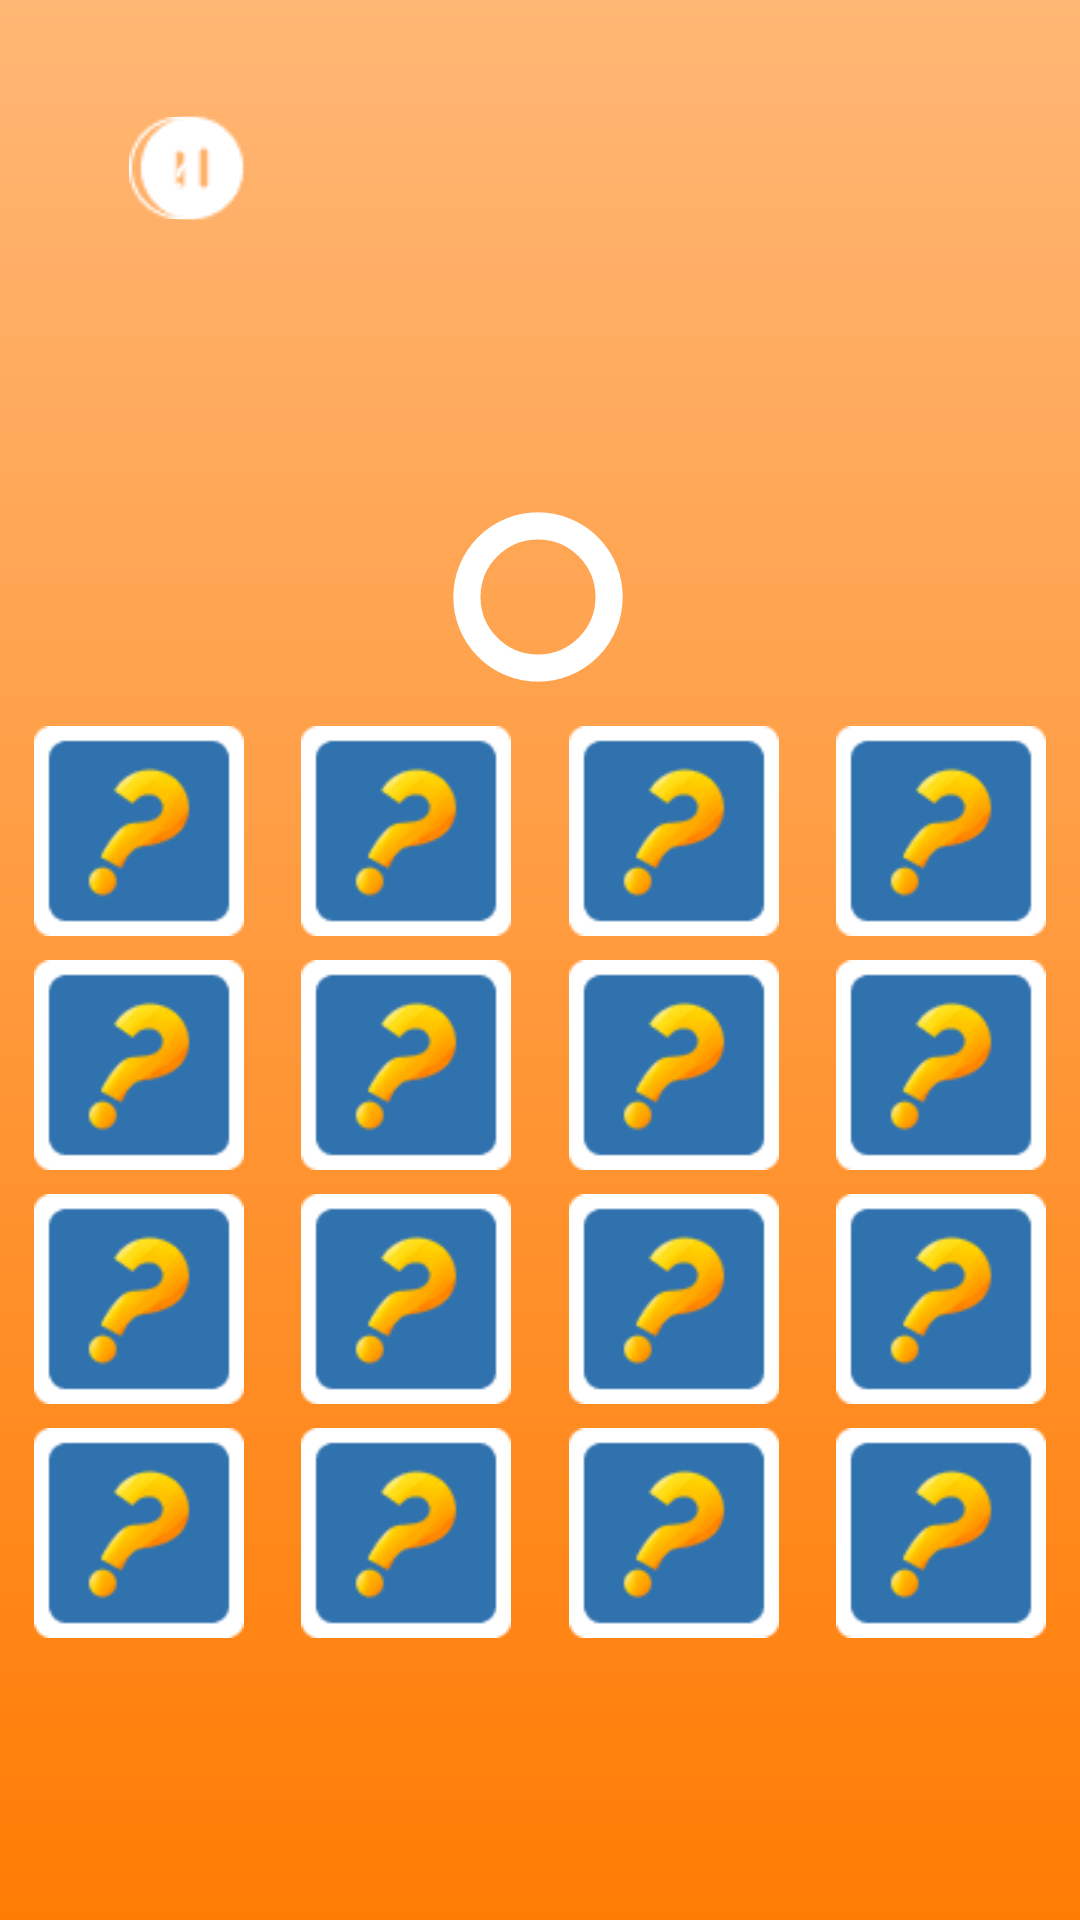

Android layout source for this screen:
<!-- AndroidManifest.xml: application theme Theme.Material3.Light -->
<!-- res/layout/activity_memory_game_m.xml -->
<androidx.constraintlayout.widget.ConstraintLayout xmlns:android="http://schemas.android.com/apk/res/android"
    xmlns:app="http://schemas.android.com/apk/res-auto"
    xmlns:tools="http://schemas.android.com/tools"
    android:layout_width="match_parent"
    android:layout_height="match_parent"
    android:background="@drawable/game_activity_background"
    tools:context=".MemoryGameActivity">

    <ImageButton
        android:id="@+id/help_btn"
        android:layout_width="48dp"
        android:layout_height="48dp"
        android:layout_marginTop="32dp"
        android:layout_marginEnd="276dp"
        android:background="@android:color/transparent"
        android:contentDescription="Help Button"
        android:src="@drawable/help_circle"
        app:layout_constraintEnd_toEndOf="parent"
        app:layout_constraintTop_toTopOf="parent" />

    <ImageButton
        android:id="@+id/pause_btn"
        android:layout_width="48dp"
        android:layout_height="48dp"
        android:layout_marginStart="40dp"
        android:layout_marginTop="32dp"
        android:background="@android:color/transparent"
        android:contentDescription="Pause Button"
        android:src="@drawable/pause_circle"
        app:layout_constraintStart_toStartOf="parent"
        app:layout_constraintTop_toTopOf="parent" />

    <ProgressBar
        android:id="@+id/circleTimer"
        style="@android:style/Widget.ProgressBar.Horizontal"
        android:layout_width="70dp"
        android:layout_height="70dp"
        android:layout_marginTop="164dp"
        android:indeterminate="false"
        android:max="100"
        android:progress="100"
        android:progressDrawable="@drawable/circular"
        app:layout_constraintEnd_toEndOf="parent"
        app:layout_constraintHorizontal_bias="0.498"
        app:layout_constraintStart_toStartOf="parent"
        app:layout_constraintTop_toTopOf="parent" />

    <androidx.appcompat.widget.AppCompatButton
        android:id="@+id/imageButton2"
        android:layout_width="70dp"
        android:layout_height="70dp"
        android:layout_margin="8dp"
        android:layout_marginTop="4dp"
        android:background="@drawable/question_mark"
        android:contentDescription="@string/button_function"
        app:layout_constraintEnd_toStartOf="@id/imageButton3"
        app:layout_constraintStart_toEndOf="@id/imageButton1"
        app:layout_constraintTop_toBottomOf="@id/circleTimer" />

    <androidx.appcompat.widget.AppCompatButton
        android:id="@+id/imageButton3"
        android:layout_width="70dp"
        android:layout_height="70dp"
        android:layout_margin="8dp"
        android:layout_marginTop="4dp"
        android:background="@drawable/question_mark"
        android:contentDescription="@string/button_function"
        app:layout_constraintEnd_toStartOf="@id/imageButton4"
        app:layout_constraintStart_toEndOf="@id/imageButton2"
        app:layout_constraintTop_toBottomOf="@id/circleTimer" />

    <androidx.appcompat.widget.AppCompatButton
        android:id="@+id/imageButton4"
        android:layout_width="70dp"
        android:layout_height="70dp"
        android:layout_margin="8dp"
        android:layout_marginTop="4dp"
        android:background="@drawable/question_mark"
        android:contentDescription="@string/button_function"
        app:layout_constraintEnd_toEndOf="parent"
        app:layout_constraintStart_toEndOf="@id/imageButton3"
        app:layout_constraintTop_toBottomOf="@id/circleTimer" />

    <androidx.appcompat.widget.AppCompatButton
        android:id="@+id/imageButton5"
        android:layout_width="70dp"
        android:layout_height="70dp"
        android:layout_margin="8dp"
        android:layout_marginTop="12dp"
        android:background="@drawable/question_mark"
        android:contentDescription="@string/button_function"
        app:layout_constraintEnd_toStartOf="@id/imageButton6"
        app:layout_constraintStart_toStartOf="parent"
        app:layout_constraintTop_toBottomOf="@id/imageButton1" />

    <androidx.appcompat.widget.AppCompatButton
        android:id="@+id/imageButton6"
        android:layout_width="70dp"
        android:layout_height="70dp"
        android:layout_margin="8dp"
        android:layout_marginTop="12dp"
        android:background="@drawable/question_mark"
        android:contentDescription="@string/button_function"
        app:layout_constraintEnd_toStartOf="@id/imageButton7"
        app:layout_constraintStart_toEndOf="@id/imageButton5"
        app:layout_constraintTop_toBottomOf="@id/imageButton2" />

    <androidx.appcompat.widget.AppCompatButton
        android:id="@+id/imageButton7"
        android:layout_width="70dp"
        android:layout_height="70dp"
        android:layout_margin="8dp"
        android:layout_marginTop="12dp"
        android:background="@drawable/question_mark"
        android:contentDescription="@string/button_function"
        app:layout_constraintEnd_toStartOf="@id/imageButton8"
        app:layout_constraintStart_toEndOf="@id/imageButton6"
        app:layout_constraintTop_toBottomOf="@id/imageButton3" />

    <androidx.appcompat.widget.AppCompatButton
        android:id="@+id/imageButton8"
        android:layout_width="70dp"
        android:layout_height="70dp"
        android:layout_margin="8dp"
        android:layout_marginTop="12dp"
        android:background="@drawable/question_mark"
        android:contentDescription="@string/button_function"
        app:layout_constraintEnd_toEndOf="parent"
        app:layout_constraintStart_toEndOf="@id/imageButton7"
        app:layout_constraintTop_toBottomOf="@id/imageButton4" />

    <androidx.appcompat.widget.AppCompatButton
        android:id="@+id/imageButton1"
        android:layout_width="70dp"
        android:layout_height="70dp"
        android:layout_margin="8dp"
        android:layout_marginTop="4dp"
        android:background="@drawable/question_mark"
        android:contentDescription="@string/button_function"
        app:layout_constraintEnd_toStartOf="@id/imageButton2"
        app:layout_constraintStart_toStartOf="parent"
        app:layout_constraintTop_toBottomOf="@id/circleTimer" />

    <androidx.appcompat.widget.AppCompatButton
        android:id="@+id/imageButton9"
        android:layout_width="70dp"
        android:layout_height="70dp"
        android:layout_margin="8dp"
        android:layout_marginTop="4dp"
        android:background="@drawable/question_mark"
        android:contentDescription="@string/button_function"
        app:layout_constraintEnd_toStartOf="@id/imageButton10"
        app:layout_constraintStart_toStartOf="parent"
        app:layout_constraintTop_toBottomOf="@id/imageButton5" />

    <androidx.appcompat.widget.AppCompatButton
        android:id="@+id/imageButton10"
        android:layout_width="70dp"
        android:layout_height="70dp"
        android:layout_margin="8dp"
        android:layout_marginTop="4dp"
        android:background="@drawable/question_mark"
        android:contentDescription="@string/button_function"
        app:layout_constraintEnd_toStartOf="@id/imageButton11"
        app:layout_constraintStart_toEndOf="@id/imageButton9"
        app:layout_constraintTop_toBottomOf="@id/imageButton6" />

    <androidx.appcompat.widget.AppCompatButton
        android:id="@+id/imageButton11"
        android:layout_width="70dp"
        android:layout_height="70dp"
        android:layout_margin="8dp"
        android:layout_marginTop="4dp"
        android:background="@drawable/question_mark"
        android:contentDescription="@string/button_function"
        app:layout_constraintEnd_toStartOf="@id/imageButton12"
        app:layout_constraintStart_toEndOf="@id/imageButton10"
        app:layout_constraintTop_toBottomOf="@id/imageButton7" />

    <androidx.appcompat.widget.AppCompatButton
        android:id="@+id/imageButton12"
        android:layout_width="70dp"
        android:layout_height="70dp"
        android:layout_margin="8dp"
        android:layout_marginTop="4dp"
        android:background="@drawable/question_mark"
        android:contentDescription="@string/button_function"
        app:layout_constraintEnd_toEndOf="parent"
        app:layout_constraintStart_toEndOf="@id/imageButton11"
        app:layout_constraintTop_toBottomOf="@id/imageButton8" />

    <androidx.appcompat.widget.AppCompatButton
        android:id="@+id/imageButton13"
        android:layout_width="70dp"
        android:layout_height="70dp"
        android:layout_margin="8dp"
        android:layout_marginTop="12dp"
        android:background="@drawable/question_mark"
        android:contentDescription="@string/button_function"
        app:layout_constraintEnd_toStartOf="@id/imageButton14"
        app:layout_constraintStart_toStartOf="parent"
        app:layout_constraintTop_toBottomOf="@id/imageButton9" />

    <androidx.appcompat.widget.AppCompatButton
        android:id="@+id/imageButton15"
        android:layout_width="70dp"
        android:layout_height="70dp"
        android:layout_margin="8dp"
        android:layout_marginTop="12dp"
        android:background="@drawable/question_mark"
        android:contentDescription="@string/button_function"
        app:layout_constraintEnd_toStartOf="@id/imageButton16"
        app:layout_constraintStart_toEndOf="@id/imageButton14"
        app:layout_constraintTop_toBottomOf="@id/imageButton11" />

    <androidx.appcompat.widget.AppCompatButton
        android:id="@+id/imageButton14"
        android:layout_width="70dp"
        android:layout_height="70dp"
        android:layout_margin="8dp"
        android:layout_marginTop="12dp"
        android:background="@drawable/question_mark"
        android:contentDescription="@string/button_function"
        app:layout_constraintEnd_toStartOf="@id/imageButton15"
        app:layout_constraintStart_toEndOf="@id/imageButton13"
        app:layout_constraintTop_toBottomOf="@id/imageButton10" />

    <androidx.appcompat.widget.AppCompatButton
        android:id="@+id/imageButton16"
        android:layout_width="70dp"
        android:layout_height="70dp"
        android:layout_margin="8dp"
        android:layout_marginTop="12dp"
        android:background="@drawable/question_mark"
        android:contentDescription="@string/button_function"
        app:layout_constraintEnd_toEndOf="parent"
        app:layout_constraintStart_toEndOf="@id/imageButton15"
        app:layout_constraintTop_toBottomOf="@id/imageButton12" />

</androidx.constraintlayout.widget.ConstraintLayout>
<!-- resources referenced by this layout -->
<resources>
  <!-- drawable circular (drawable) -->
  <?xml version="1.0" encoding="utf-8"?>
  <shape xmlns:android="http://schemas.android.com/apk/res/android"
      android:shape="ring"
      android:thicknessRatio="16"
      android:useLevel="true">
      <solid android:color="#00000000" />
      <stroke
          android:width="5dp"
          android:color="@color/white" />
  </shape>
  <!-- drawable game_activity_background (drawable) -->
  <?xml version="1.0" encoding="utf-8"?>
  <shape xmlns:android="http://schemas.android.com/apk/res/android"
      android:shape="rectangle">
  
      <gradient
          android:startColor="@color/orange"
          android:endColor="@color/light_orange"
          android:angle="90"
          android:type="linear"
          />
  </shape>
  <!-- drawable help_circle: png bitmap (drawable, 626 bytes) -->
  <!-- drawable pause_circle: png bitmap (drawable, 530 bytes) -->
  <!-- drawable question_mark: png bitmap (drawable, 3032 bytes) -->
  <string name="button_function">Click to flip the card</string>
  <color name="white">#FFFFFFFF</color>
  <color name="orange">#FF7C04</color>
  <color name="light_orange">#FFB775</color>
</resources>
